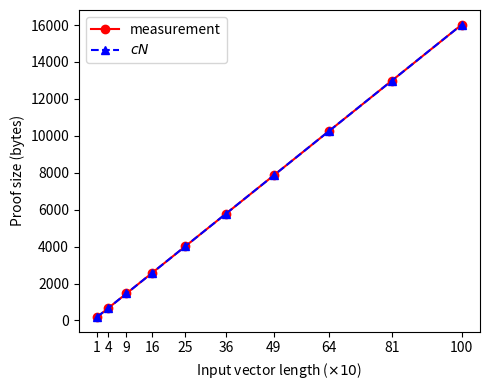
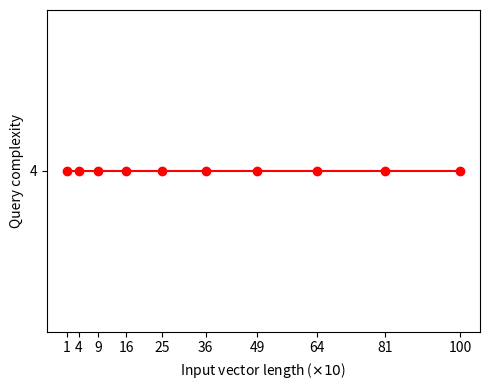
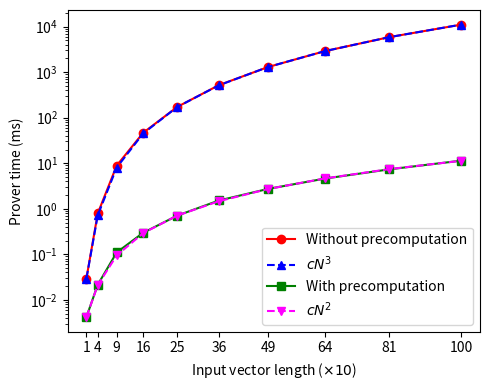
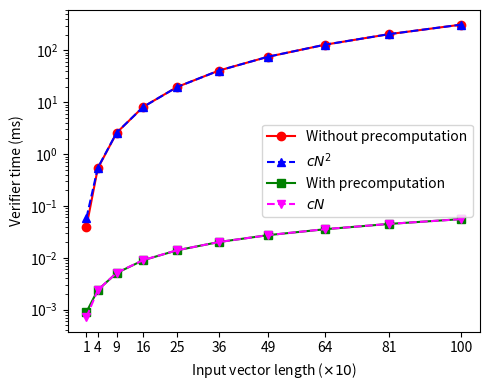

The matplotlib source for these figures, in order:
import math

import numpy as np
from matplotlib import pyplot as plt

class FLPCP:
    @staticmethod
    def flpcp_proof_size():
        fig, ax = plt.subplots(figsize=(5, 4))

        xs = [10, 40, 90, 160, 250, 360, 490, 640, 810, 1000]
        proof_lengths = [184, 664, 1464, 2584, 4024, 5784, 7864, 10264, 12984, 16024]
        predictions = [16 * x + 24 for x in xs]

        ax.plot(xs, proof_lengths, color='red', marker='o', label='measurement')
        ax.plot(xs, predictions, color='blue', marker='^', linestyle='--', label=r'$cN$')

        plt.xlabel(r'Input vector length ($\times 10$)')
        plt.ylabel('Proof size (bytes)')
        plt.xticks(ticks=xs, labels=[str(int(x / 10)) for x in xs])
        plt.tight_layout()
        plt.legend()
        fig.savefig(f'FLPCP_PROOF_SIZE_ORG.png', dpi=300, format='png', bbox_inches='tight', pad_inches=0.1, )
        plt.show()

    @staticmethod
    def flpcp_query_complexity():
        fig, ax = plt.subplots(figsize=(5, 4))

        xs = [10, 40, 90, 160, 250, 360, 490, 640, 810, 1000]
        ys = [4, 4, 4, 4, 4, 4, 4, 4, 4, 4]

        ax.plot(xs, ys, color='red', marker='o')

        plt.xlabel(r'Input vector length ($\times 10$)')
        plt.ylabel('Query complexity')
        plt.xticks(ticks=xs, labels=[str(int(x / 10)) for x in xs])
        plt.yticks(ticks=[4], labels=['4'])
        plt.tight_layout()
        fig.savefig(f'FLPCP_QUERY_COMPLEXITY_ORG.png', dpi=300, format='png', bbox_inches='tight', pad_inches=0.1, )
        plt.show()

    @staticmethod
    def flpcp_prover_time():
        fig, ax = plt.subplots(figsize=(5, 4))

        xs = [10, 40, 90, 160, 250, 360, 490, 640, 810, 1000]
        ys = [0.029500, 0.794100000, 8.880600000, 46.639700000, 172.233300000, 517.479600000, 1293.393600000, 2887.757200000, 5854.662300000, 11004.468700000]
        poly_a = np.polyfit([x * x * x for x in xs], ys, 1)
        predictions = [poly_a[0] * math.pow(x, 3) + 0.029500 - poly_a[0] * math.pow(10, 3) for x in xs]

        ys_precompute = [0.004200, 0.021600000, 0.110100000, 0.298200000, 0.708700000, 1.521100000, 2.735500000, 4.602400000, 7.342800000, 11.389000000]
        poly_b = np.polyfit([x * x for x in xs], ys_precompute, 1)
        predictions_precompute = [poly_b[0] * math.pow(x, 2) + 0.004200 - poly_b[0] * math.pow(10, 2) for x in xs]

        ax.plot(xs, ys, color='red', marker='o', label='Without precomputation')
        ax.plot(xs, predictions, color='blue', marker='^', linestyle='--', label=r'$cN^3$')
        ax.plot(xs, ys_precompute, color='green', marker='s', label='With precomputation')
        ax.plot(xs, predictions_precompute, color='magenta', marker='v', linestyle='--', label=r'$cN^2$')

        plt.xlabel(r'Input vector length ($\times 10$)')
        plt.ylabel('Prover time (ms)')
        plt.yscale('log')
        plt.xticks(ticks=xs, labels=[str(int(x / 10)) for x in xs])
        plt.tight_layout()
        plt.legend()
        fig.savefig(f'FLPCP_PROVER_TIME_ORG.png', dpi=300, format='png', bbox_inches='tight', pad_inches=0.1, )
        plt.show()

    @staticmethod
    def flpcp_verifier_time():
        fig, ax = plt.subplots(figsize=(5, 4))

        xs = [10, 40, 90, 160, 250, 360, 490, 640, 810, 1000]
        ys = [0.039700000, 0.531700000, 2.587500000, 8.167200000, 19.783400000, 40.911600000, 75.624400000, 128.840000000, 206.251800000, 314.377600000]
        poly_a = np.polyfit(xs, ys, 2)
        predictions = [poly_a[0] * x * x + poly_a[1] * x + poly_a[2] for x in xs]

        ys_precompute = [0.000900000, 0.002400000, 0.005100000, 0.009000000, 0.014000000, 0.020200000, 0.027400000, 0.035600000, 0.045100000, 0.055900000]
        poly_b = np.polyfit(xs, ys_precompute, 1)
        predictions_precompute = [poly_b[0] * x + poly_b[1] for x in xs]

        ax.plot(xs, ys, color='red', marker='o', label='Without precomputation')
        ax.plot(xs, predictions, color='blue', marker='^', linestyle='--', label=r'$cN^2$')
        ax.plot(xs, ys_precompute, color='green', marker='s', label='With precomputation')
        ax.plot(xs, predictions_precompute, color='magenta', marker='v', linestyle='--', label=r'$cN$')

        plt.xlabel(r'Input vector length ($\times 10$)')
        plt.ylabel('Verifier time (ms)')
        plt.yscale('log')
        plt.xticks(ticks=xs, labels=[str(int(x / 10)) for x in xs])
        plt.tight_layout()
        plt.legend()
        fig.savefig(f'FLPCP_VERIFIER_TIME_ORG.png', dpi=300, format='png', bbox_inches='tight', pad_inches=0.1, )
        plt.show()


class FLPCPSqrt:
    @staticmethod
    def flpcp_proof_size():
        fig, ax = plt.subplots(figsize=(5, 4))

        xs = [100, 400, 900, 1600, 2500, 3600, 4900, 6400, 8100, 10000]
        proof_lengths = [164, 324, 484, 644, 804, 964, 1124, 1284, 1444, 1604]
        predictions = [16 * math.sqrt(x) for x in xs]

        ax.plot(xs, proof_lengths, color='red', marker='o', label='measurement')
        ax.plot(xs, predictions, color='blue', marker='^', linestyle='--', label=r'$c\sqrt{N}$')

        plt.xlabel(r'Input vector length ($\times 10^2$)')
        plt.ylabel('Proof size (bytes)')
        plt.xticks(ticks=xs, labels=[str(int(x / 100)) for x in xs])
        plt.tight_layout()
        plt.legend()
        fig.savefig(f'FLPCP_PROOF_SIZE.png', dpi=300, format='png', bbox_inches='tight', pad_inches=0.1, )
        plt.show()

    @staticmethod
    def flpcp_query_complexity():
        fig, ax = plt.subplots(figsize=(5, 4))

        xs = [100, 400, 900, 1600, 2500, 3600, 4900, 6400, 8100, 10000]
        ys = [22, 42, 62, 82, 102, 122, 142, 162, 182, 202]
        predictions = [2 * math.sqrt(x) + 2 for x in xs]

        ax.plot(xs, ys, color='red', marker='o', label='measurement')
        ax.plot(xs, predictions, color='blue', marker='^', linestyle='--', label=r'$c\sqrt{N}$')

        plt.xlabel(r'Input vector length ($\times 10^2$)')
        plt.ylabel('Query complexity')
        plt.xticks(ticks=xs, labels=[str(int(x / 100)) for x in xs])
        plt.tight_layout()
        plt.legend()
        fig.savefig(f'FLPCP_QUERY_COMPLEXITY.png', dpi=300, format='png', bbox_inches='tight', pad_inches=0.1, )
        plt.show()

    @staticmethod
    def flpcp_prover_time():
        fig, ax = plt.subplots(figsize=(5, 4))

        xs = [100, 400, 900, 1600, 2500, 3600, 4900, 6400, 8100, 10000]
        ys = [0.169000, 1.912700000, 8.778000000, 26.755900000, 63.310500000, 129.074500000, 237.618400000, 404.773000000, 642.781400000, 973.005100000]
        predictions = [0.1 * math.pow(x / 100, 2) for x in xs]

        ax.plot(xs, ys, color='red', marker='o', label='measurement')
        ax.plot(xs, predictions, color='blue', marker='^', linestyle='--', label=r'$cN^2$')

        plt.xlabel(r'Input vector length ($\times 10^2$)')
        plt.ylabel('Prover time (ms)')
        plt.xticks(ticks=xs, labels=[str(int(x / 100)) for x in xs])
        plt.tight_layout()
        plt.legend()
        fig.savefig(f'FLPCP_PROVER_TIME.png', dpi=300, format='png', bbox_inches='tight', pad_inches=0.1, )
        plt.show()

    @staticmethod
    def flpcp_verifier_time():
        fig, ax = plt.subplots(figsize=(5, 4))

        xs = [100, 400, 900, 1600, 2500, 3600, 4900, 6400, 8100, 10000]
        ys = [0.065000000, 0.379100000, 1.144500000, 2.516100000, 4.708000000, 8.054800000, 12.766600000, 18.394200000, 26.286500000, 35.643100000]
        predictions = [0.000036 * x * math.sqrt(x) for x in xs]

        ax.plot(xs, ys, color='red', marker='o', label='measurement')
        ax.plot(xs, predictions, color='blue', marker='^', linestyle='--', label=r'$cN\sqrt{N}$')

        plt.xlabel(r'Input vector length ($\times 10^2$)')
        plt.ylabel('Verifier time (ms)')
        plt.xticks(ticks=xs, labels=[str(int(x / 100)) for x in xs])
        plt.tight_layout()
        plt.legend()
        fig.savefig(f'FLPCP_VERIFIER_TIME.png', dpi=300, format='png', bbox_inches='tight', pad_inches=0.1, )
        plt.show()


class FLPCPCoeff:
    @staticmethod
    def flpcp_proof_size():
        fig, ax = plt.subplots(figsize=(5, 4))

        xs = [10, 40, 90, 160, 250, 360, 490, 640, 810, 1000]
        proof_lengths = [92, 332, 732, 1292, 2012, 2892, 3932, 5132, 6492, 8012]
        predictions = [8 * x + 12 for x in xs]

        ax.plot(xs, proof_lengths, color='red', marker='o', label='measurement')
        ax.plot(xs, predictions, color='blue', marker='^', linestyle='--', label=r'$cN$')

        plt.xlabel(r'Input vector length ($\times 10$)')
        plt.ylabel('Proof size (bytes)')
        plt.xticks(ticks=xs, labels=[str(int(x / 10)) for x in xs])
        plt.tight_layout()
        plt.legend()
        fig.savefig(f'FLPCP_COEFF_PROOF_SIZE_ORG.png', dpi=300, format='png', bbox_inches='tight', pad_inches=0.1, )
        plt.show()

    @staticmethod
    def flpcp_query_complexity():
        fig, ax = plt.subplots(figsize=(5, 4))

        xs = [10, 40, 90, 160, 250, 360, 490, 640, 810, 1000]
        ys = [4, 4, 4, 4, 4, 4, 4, 4, 4, 4]

        ax.plot(xs, ys, color='red', marker='o')

        plt.xlabel(r'Input vector length ($\times 10$)')
        plt.ylabel('Query complexity')
        plt.xticks(ticks=xs, labels=[str(int(x / 10)) for x in xs])
        plt.yticks(ticks=[4], labels=['4'])
        plt.tight_layout()
        fig.savefig(f'FLPCP_COEFF_QUERY_COMPLEXITY_ORG.png', dpi=300, format='png', bbox_inches='tight', pad_inches=0.1, )
        plt.show()

    @staticmethod
    def flpcp_prover_time():
        fig, ax = plt.subplots(figsize=(5, 4))

        xs = [10, 40, 90, 160, 250, 360, 490, 640, 810, 1000]
        ys = [0.005300, 0.005300000, 0.021900000, 0.063900000, 0.152100000, 0.311000000, 0.574600000, 0.983100000, 1.557400000, 2.403000000]
        predictions = [0.000002403 * x * x for x in xs]

        ax.plot(xs, ys, color='red', marker='o', label='measurement')
        ax.plot(xs, predictions, color='blue', marker='^', linestyle='--', label=r'$cN^2$')

        plt.xlabel(r'Input vector length ($\times 10$)')
        plt.ylabel('Prover time (ms)')
        plt.xticks(ticks=xs, labels=[str(int(x / 10)) for x in xs])
        plt.tight_layout()
        plt.legend()
        fig.savefig(f'FLPCP_COEFF_PROVER_TIME_ORG.png', dpi=300, format='png', bbox_inches='tight', pad_inches=0.1, )
        plt.show()

    @staticmethod
    def flpcp_verifier_time():
        fig, ax = plt.subplots(figsize=(5, 4))

        xs = [10, 40, 90, 160, 250, 360, 490, 640, 810, 1000]
        ys = [0.003000000, 0.008400000, 0.013600000, 0.024200000, 0.032100000, 0.043200000, 0.064700000, 0.089200000, 0.110500000, 0.139200000]
        predictions = [0.0001392 * x for x in xs]

        ax.plot(xs, ys, color='red', marker='o', label='measurement')
        ax.plot(xs, predictions, color='blue', marker='^', linestyle='--', label=r'$cN$')

        plt.xlabel(r'Input vector length ($\times 10$)')
        plt.ylabel('Verifier time (ms)')
        plt.xticks(ticks=xs, labels=[str(int(x / 10)) for x in xs])
        plt.tight_layout()
        plt.legend()
        fig.savefig(f'FLPCP_COEFF_VERIFIER_TIME_ORG.png', dpi=300, format='png', bbox_inches='tight', pad_inches=0.1, )
        plt.show()

    @staticmethod
    def compare_prover_time():
        fig, ax = plt.subplots(figsize=(5, 4))

        xs = [10, 40, 90, 160, 250, 360, 490, 640, 810, 1000]
        coeff = [0.005300, 0.005300000, 0.021900000, 0.063900000, 0.152100000, 0.311000000, 0.574600000, 0.983100000,
              1.557400000, 2.403000000]
        non_coeff = [0.021200, 0.649100000, 6.876100000, 37.580900000, 141.064100000, 418.446700000, 1050.498000000, 2333.715100000, 4724.683200000, 9061.323000000]

        ax.plot(xs, non_coeff, color='red', marker='o', label='FLPCP')
        ax.plot(xs, coeff, color='blue', marker='^', label='FLPCP Coefficient')

        plt.xlabel(r'Input vector length ($\times 10$)')
        plt.ylabel('Prover time (ms)')
        plt.yscale('log')
        plt.xticks(ticks=xs, labels=[str(int(x / 10)) for x in xs])
        plt.tight_layout()
        plt.legend()
        fig.savefig(f'COMPARE_PROVER_TIME_FLPCP.png', dpi=300, format='png', bbox_inches='tight', pad_inches=0.1, )
        plt.show()

    @staticmethod
    def compare_verifier_time():
        fig, ax = plt.subplots(figsize=(5, 4))

        xs = [10, 40, 90, 160, 250, 360, 490, 640, 810, 1000]
        coeff = [0.003000000, 0.008400000, 0.013600000, 0.024200000, 0.032100000, 0.043200000, 0.064700000, 0.089200000,
              0.110500000, 0.139200000]
        non_coeff = [0.015600000, 0.193700000, 0.937400000, 2.938900000, 7.133200000, 14.717300000, 27.212000000, 46.365500000, 74.206300000, 114.775100000]

        ax.plot(xs, non_coeff, color='red', marker='o', label='FLPCP')
        ax.plot(xs, coeff, color='blue', marker='^', label=r'FLPCP Coefficient')

        plt.xlabel(r'Input vector length ($\times 10$)')
        plt.ylabel('Verifier time (ms)')
        plt.yscale('log')
        plt.xticks(ticks=xs, labels=[str(int(x / 10)) for x in xs])
        plt.tight_layout()
        plt.legend()
        fig.savefig(f'COMPARE_VERIFIER_TIME_FLPCP.png', dpi=300, format='png', bbox_inches='tight', pad_inches=0.1, )
        plt.show()


class FLPCPCoeffSqrt:
    @staticmethod
    def flpcp_coeff_proof_size():
        fig, ax = plt.subplots(figsize=(5, 4))

        xs = [100, 400, 900, 1600, 2500, 3600, 4900, 6400, 8100, 10000]
        proof_lengths = [164, 324, 484, 644, 804, 964, 1124, 1284, 1444, 1604]
        predictions = [16 * math.sqrt(x) for x in xs]

        ax.plot(xs, proof_lengths, color='red', marker='o', label='measurement')
        ax.plot(xs, predictions, color='blue', marker='^', linestyle='--', label=r'$c\sqrt{N}$')

        plt.xlabel(r'Input vector length ($\times 10^2$)')
        plt.ylabel('Proof size (bytes)')
        plt.xticks(ticks=xs, labels=[str(int(x / 100)) for x in xs])
        plt.tight_layout()
        plt.legend()
        fig.savefig(f'FLPCP_COEFF_PROOF_SIZE.png', dpi=300, format='png', bbox_inches='tight', pad_inches=0.1, )
        plt.show()

    @staticmethod
    def flpcp_coeff_query_complexity():
        fig, ax = plt.subplots(figsize=(5, 4))

        xs = [100, 400, 900, 1600, 2500, 3600, 4900, 6400, 8100, 10000]
        ys = [22, 42, 62, 82, 102, 122, 142, 162, 182, 202]
        predictions = [2 * math.sqrt(x) + 2 for x in xs]

        ax.plot(xs, ys, color='red', marker='o', label='measurement')
        ax.plot(xs, predictions, color='blue', marker='^', linestyle='--', label=r'$c\sqrt{N}$')

        plt.xlabel(r'Input vector length ($\times 10^2$)')
        plt.ylabel('Query complexity')
        plt.xticks(ticks=xs, labels=[str(int(x / 100)) for x in xs])
        plt.tight_layout()
        plt.legend()
        fig.savefig(f'FLPCP_COEFF_QUERY_COMPLEXITY.png', dpi=300, format='png', bbox_inches='tight', pad_inches=0.1, )
        plt.show()

    @staticmethod
    def flpcp_coeff_prover_time():
        fig, ax = plt.subplots(figsize=(5, 4))

        xs = [100, 400, 900, 1600, 2500, 3600, 4900, 6400, 8100, 10000]
        ys = [0.009800, 0.030800000, 0.090200000, 0.201900000, 0.420700000, 0.580300000, 1.201000000, 1.380100000, 1.899100000, 2.596800000]
        predictions = [0.0000026 * x * math.sqrt(x) for x in xs]

        ax.plot(xs, ys, color='red', marker='o', label='measurement')
        ax.plot(xs, predictions, color='blue', marker='^', linestyle='--', label=r'$cN\sqrt{N}$')

        plt.xlabel(r'Input vector length ($\times 10^2$)')
        plt.ylabel('Prover time (ms)')
        plt.xticks(ticks=xs, labels=[str(int(x / 100)) for x in xs])
        plt.tight_layout()
        plt.legend()
        fig.savefig(f'FLPCP_COEFF_PROVER_TIME.png', dpi=300, format='png', bbox_inches='tight', pad_inches=0.1, )
        plt.show()

    @staticmethod
    def flpcp_coeff_verifier_time():
        fig, ax = plt.subplots(figsize=(5, 4))

        xs = [100, 400, 900, 1600, 2500, 3600, 4900, 6400, 8100, 10000]
        ys = [0.046800000, 0.276400000, 0.858600000, 1.929400000, 3.790800000, 6.883700000, 10.330900000, 15.036700000, 20.664200000, 28.498200000]
        predictions = [0.0000285 * x * math.sqrt(x) for x in xs]

        ax.plot(xs, ys, color='red', marker='o', label='measurement')
        ax.plot(xs, predictions, color='blue', marker='^', linestyle='--', label=r'$cN\sqrt{N}$')

        plt.xlabel(r'Input vector length ($\times 10^2$)')
        plt.ylabel('Verifier time (ms)')
        plt.xticks(ticks=xs, labels=[str(int(x / 100)) for x in xs])
        plt.tight_layout()
        plt.legend()
        fig.savefig(f'FLPCP_COEFF_VERIFIER_TIME.png', dpi=300, format='png', bbox_inches='tight', pad_inches=0.1, )
        plt.show()

    @staticmethod
    def compare_prover_time():
        fig, ax = plt.subplots(figsize=(5, 4))

        xs = [10, 40, 90, 160, 250, 360, 490, 640, 810, 1000]
        coeff = [0.009800, 0.030800000, 0.090200000, 0.201900000, 0.420700000, 0.580300000, 1.201000000, 1.380100000, 1.899100000, 2.596800000]
        non_coeff = [0.169000, 1.912700000, 8.778000000, 26.755900000, 63.310500000, 129.074500000, 237.618400000, 404.773000000, 642.781400000, 973.005100000]

        ax.plot(xs, non_coeff, color='red', marker='o', label='FLPCP')
        ax.plot(xs, coeff, color='blue', marker='^', label='FLPCP Coefficient')

        plt.xlabel(r'Input vector length ($\times 10$)')
        plt.ylabel('Prover time (ms)')
        plt.yscale('log')
        plt.xticks(ticks=xs, labels=[str(int(x / 10)) for x in xs])
        plt.tight_layout()
        plt.legend()
        fig.savefig(f'COMPARE_PROVER_TIME_FLPCP_SQRT.png', dpi=300, format='png', bbox_inches='tight', pad_inches=0.1, )
        plt.show()

    @staticmethod
    def compare_verifier_time():
        fig, ax = plt.subplots(figsize=(5, 4))

        xs = [10, 40, 90, 160, 250, 360, 490, 640, 810, 1000]
        coeff = [0.046800000, 0.276400000, 0.858600000, 1.929400000, 3.790800000, 6.883700000, 10.330900000, 15.036700000, 20.664200000, 28.498200000]
        non_coeff = [0.065000000, 0.379100000, 1.144500000, 2.516100000, 4.708000000, 8.054800000, 12.766600000, 18.394200000, 26.286500000, 35.643100000]

        ax.plot(xs, non_coeff, color='red', marker='o', label='FLPCP')
        ax.plot(xs, coeff, color='blue', marker='^', label=r'FLPCP Coefficient')

        plt.xlabel(r'Input vector length ($\times 10$)')
        plt.ylabel('Verifier time (ms)')
        plt.xticks(ticks=xs, labels=[str(int(x / 10)) for x in xs])
        plt.tight_layout()
        plt.legend()
        fig.savefig(f'COMPARE_VERIFIER_TIME_FLPCP_SQRT.png', dpi=300, format='png', bbox_inches='tight', pad_inches=0.1, )
        plt.show()


class FLIOP:
    @staticmethod
    def proof_size():
        fig, ax = plt.subplots(figsize=(5, 4))

        xs = [4, 16, 64, 256, 1024, 4096, 16384, 65536, 262144, 1048576]
        proof_lengths = [40, 64, 88, 112, 136, 160, 184, 208, 232, 256]
        predictions = [12 * math.log(x, 2) + 16 for x in xs]

        ax.plot(xs, proof_lengths, color='red', marker='o', label='measurement')
        ax.plot(xs, predictions, color='blue', marker='^', linestyle='--', label=r'$c\log{N}$')

        plt.xlabel(r'Input vector length')
        plt.ylabel('Proof size (bytes)')
        plt.xscale('log')
        plt.xticks(ticks=xs, labels=[r'$4^{1}$', r'$4^{2}$', r'$4^{3}$', r'$4^{4}$', r'$4^{5}$', r'$4^{6}$', r'$4^{7}$', r'$4^{8}$', r'$4^{9}$', r'$4^{10}$'])
        plt.tight_layout()
        plt.legend()
        fig.savefig(f'FLIOP_PROOF_SIZE.png', dpi=300, format='png', bbox_inches='tight', pad_inches=0.1, )
        plt.show()

    @staticmethod
    def query_complexity():
        fig, ax = plt.subplots(figsize=(5, 4))

        xs = [4, 16, 64, 256, 1024, 4096, 16384, 65536, 262144, 1048576]
        ys = [6, 10, 14, 18, 22, 26, 30, 34, 38, 42]
        predictions = [2 * math.log(x, 2) + 2 for x in xs]

        ax.plot(xs, ys, color='red', marker='o', label='measurement')
        ax.plot(xs, predictions, color='blue', marker='^', linestyle='--', label=r'$c\log{N}$')

        plt.xlabel(r'Input vector length')
        plt.ylabel('Query complexity')
        plt.xscale('log')
        plt.xticks(ticks=xs, labels=[r'$4^{1}$', r'$4^{2}$', r'$4^{3}$', r'$4^{4}$', r'$4^{5}$', r'$4^{6}$', r'$4^{7}$',
                                     r'$4^{8}$', r'$4^{9}$', r'$4^{10}$'])
        plt.tight_layout()
        plt.legend()
        fig.savefig(f'FLIOP_QUERY_COMPLEXITY.png', dpi=300, format='png', bbox_inches='tight', pad_inches=0.1, )
        plt.show()

    @staticmethod
    def prover_time():
        fig, ax = plt.subplots(figsize=(5, 4))

        xs = [4, 16, 64, 256, 1024, 4096, 16384, 65536, 262144, 1048576]
        ys = [0.007100, 0.016700000, 0.054200000, 0.223900000, 0.863800000, 3.443600000, 13.545900000, 54.558700000, 219.712600000, 878.400700000]
        predictions = [(878.4007 / 1048576) * x for x in xs]

        ax.plot(xs, ys, color='red', marker='o', label='measurement')
        ax.plot(xs, predictions, color='blue', marker='^', linestyle='--', label=r'$cN$')

        plt.xlabel(r'Input vector length')
        plt.ylabel('Prover time (ms)')
        plt.xscale('log')
        plt.xticks(ticks=xs, labels=[r'$4^{1}$', r'$4^{2}$', r'$4^{3}$', r'$4^{4}$', r'$4^{5}$', r'$4^{6}$', r'$4^{7}$',
                                     r'$4^{8}$', r'$4^{9}$', r'$4^{10}$'])
        plt.tight_layout()
        plt.legend()
        fig.savefig(f'FLIOP_PROVER_TIME.png', dpi=300, format='png', bbox_inches='tight', pad_inches=0.1, )
        plt.show()

    @staticmethod
    def verifier_time():
        fig, ax = plt.subplots(figsize=(5, 4))

        xs = [4, 16, 64, 256, 1024, 4096, 16384, 65536, 262144, 1048576]
        ys = [0.002200000, 0.002300000, 0.002200000, 0.002600000, 0.003600000, 0.004500000, 0.005900000, 0.009600000, 0.011700000, 0.014400000]
        poly = np.polyfit([math.pow(x, 1. / 4) for x in xs], ys, 1)
        predictions = [poly[0] * math.pow(x, 1. / 4) + poly[1] for x in xs]

        ax.plot(xs, ys, color='red', marker='o', label='measurement')
        ax.plot(xs, predictions, color='blue', marker='^', linestyle='--', label=r'$c\sqrt[4]{N}$')

        plt.xlabel(r'Input vector length')
        plt.ylabel('Verifier time (ms)')
        plt.xscale('log')
        plt.xticks(ticks=xs, labels=[r'$4^{1}$', r'$4^{2}$', r'$4^{3}$', r'$4^{4}$', r'$4^{5}$', r'$4^{6}$', r'$4^{7}$',
                                     r'$4^{8}$', r'$4^{9}$', r'$4^{10}$'])
        plt.legend()
        plt.tight_layout()
        fig.savefig(f'FLIOP_VERIFIER_TIME.png', dpi=300, format='png', bbox_inches='tight', pad_inches=0.1, )
        plt.show()


class FLIOPCoeff:
    @staticmethod
    def proof_size():
        fig, ax = plt.subplots(figsize=(5, 4))

        xs = [4, 16, 64, 256, 1024, 4096, 16384, 65536, 262144, 1048576]
        proof_lengths = [40, 64, 88, 112, 136, 160, 184, 208, 232, 256]
        predictions = [12 * math.log(x, 2) + 16 for x in xs]

        ax.plot(xs, proof_lengths, color='red', marker='o', label='measurement')
        ax.plot(xs, predictions, color='blue', marker='^', linestyle='--', label=r'$c\log{N}$')

        plt.xlabel(r'Input vector length')
        plt.ylabel('Proof size (bytes)')
        plt.xscale('log')
        plt.xticks(ticks=xs, labels=[r'$4^{1}$', r'$4^{2}$', r'$4^{3}$', r'$4^{4}$', r'$4^{5}$', r'$4^{6}$', r'$4^{7}$',
                                     r'$4^{8}$', r'$4^{9}$', r'$4^{10}$'])
        plt.tight_layout()
        plt.legend()
        fig.savefig(f'FLIOP_COEFF_PROOF_SIZE.png', dpi=300, format='png', bbox_inches='tight', pad_inches=0.1, )
        plt.show()

    @staticmethod
    def query_complexity():
        fig, ax = plt.subplots(figsize=(5, 4))

        xs = [4, 16, 64, 256, 1024, 4096, 16384, 65536, 262144, 1048576]
        ys = [6, 10, 14, 18, 22, 26, 30, 34, 38, 42]
        predictions = [2 * math.log(x, 2) + 2 for x in xs]

        ax.plot(xs, ys, color='red', marker='o', label='measurement')
        ax.plot(xs, predictions, color='blue', marker='^', linestyle='--', label=r'$c\log{N}$')

        plt.xlabel(r'Input vector length')
        plt.ylabel('Query complexity')
        plt.xscale('log')
        plt.xticks(ticks=xs, labels=[r'$4^{1}$', r'$4^{2}$', r'$4^{3}$', r'$4^{4}$', r'$4^{5}$', r'$4^{6}$', r'$4^{7}$',
                                     r'$4^{8}$', r'$4^{9}$', r'$4^{10}$'])
        plt.tight_layout()
        plt.legend()
        fig.savefig(f'FLIOP_COEFF_QUERY_COMPLEXITY.png', dpi=300, format='png', bbox_inches='tight', pad_inches=0.1, )
        plt.show()

    @staticmethod
    def prover_time():
        fig, ax = plt.subplots(figsize=(5, 4))

        xs = [4, 16, 64, 256, 1024, 4096, 16384, 65536, 262144, 1048576]
        ys = [0.004000, 0.006500000, 0.021900000, 0.086300000, 0.309100000, 1.259800000, 4.689200000, 19.337500000, 76.263500000, 311.134800000]
        poly = np.polyfit(xs, ys, 1)
        predictions = [poly[0] * x + poly[1] for x in xs]

        ax.plot(xs, ys, color='red', marker='o', label='measurement')
        ax.plot(xs, predictions, color='blue', marker='^', linestyle='--', label=r'$cN$')

        plt.xlabel(r'Input vector length')
        plt.ylabel('Prover time (ms)')
        plt.xscale('log')
        plt.xticks(ticks=xs, labels=[r'$4^{1}$', r'$4^{2}$', r'$4^{3}$', r'$4^{4}$', r'$4^{5}$', r'$4^{6}$', r'$4^{7}$',
                                     r'$4^{8}$', r'$4^{9}$', r'$4^{10}$'])
        plt.tight_layout()
        plt.legend()
        fig.savefig(f'FLIOP_COEFF_PROVER_TIME.png', dpi=300, format='png', bbox_inches='tight', pad_inches=0.1, )
        plt.show()

    @staticmethod
    def verifier_time():
        fig, ax = plt.subplots(figsize=(5, 4))

        xs = [4, 16, 64, 256, 1024, 4096, 16384, 65536, 262144, 1048576]
        ys = [0.001500000, 0.001300000, 0.001200000, 0.001600000, 0.002000000, 0.002900000, 0.002800000, 0.006400000, 0.007300000, 0.009800000]
        poly = np.polyfit([math.pow(x, 1. / 4) for x in xs], ys, 1)
        predictions = [poly[0] * math.pow(x, 1. / 4) + poly[1] for x in xs]

        ax.plot(xs, ys, color='red', marker='o', label='measurement')
        ax.plot(xs, predictions, color='blue', marker='^', linestyle='--', label=r'$c\sqrt[4]{N}$')

        plt.xlabel(r'Input vector length')
        plt.ylabel('Verifier time (ms)')
        plt.xscale('log')
        plt.xticks(ticks=xs, labels=[r'$4^{1}$', r'$4^{2}$', r'$4^{3}$', r'$4^{4}$', r'$4^{5}$', r'$4^{6}$', r'$4^{7}$',
                                     r'$4^{8}$', r'$4^{9}$', r'$4^{10}$'])
        plt.tight_layout()
        plt.legend()
        fig.savefig(f'FLIOP_COEFF_VERIFIER_TIME.png', dpi=300, format='png', bbox_inches='tight', pad_inches=0.1, )
        plt.show()

    @staticmethod
    def compare_prover_time():
        fig, ax = plt.subplots(figsize=(5, 4))

        xs = [4, 16, 64, 256, 1024, 4096, 16384, 65536, 262144, 1048576]
        coeff = [0.004000, 0.006500000, 0.021900000, 0.086300000, 0.309100000, 1.259800000, 4.689200000, 19.337500000,
              76.263500000, 311.134800000]
        non_coeff = [0.007100, 0.016700000, 0.054200000, 0.223900000, 0.863800000, 3.443600000, 13.545900000, 54.558700000,
              219.712600000, 878.400700000]

        ax.plot(xs, non_coeff, color='red', marker='o', label='FLIOP')
        ax.plot(xs, coeff, color='blue', marker='^', label='FLIOP Coefficient')

        plt.xlabel(r'Input vector length')
        plt.ylabel('Prover time (ms)')
        plt.xscale('log')
        plt.xticks(ticks=xs, labels=[r'$4^{1}$', r'$4^{2}$', r'$4^{3}$', r'$4^{4}$', r'$4^{5}$', r'$4^{6}$', r'$4^{7}$',
                                     r'$4^{8}$', r'$4^{9}$', r'$4^{10}$'])
        plt.tight_layout()
        plt.legend()
        fig.savefig(f'COMPARE_PROVER_TIME_FLIOP.png', dpi=300, format='png', bbox_inches='tight', pad_inches=0.1, )
        plt.show()

    @staticmethod
    def compare_verifier_time():
        fig, ax = plt.subplots(figsize=(5, 4))

        xs = [4, 16, 64, 256, 1024, 4096, 16384, 65536, 262144, 1048576]
        coeff = [0.001500000, 0.001300000, 0.001200000, 0.001600000, 0.002000000, 0.002900000, 0.002800000, 0.006400000,
              0.007300000, 0.009800000]
        non_coeff = [0.002200000, 0.002300000, 0.002200000, 0.002600000, 0.003600000, 0.004500000, 0.005900000, 0.009600000,
              0.011700000, 0.014400000]

        ax.plot(xs, non_coeff, color='red', marker='o', label='FLIOP')
        ax.plot(xs, coeff, color='blue', marker='^', label='FLIOP Coefficient')

        plt.xlabel(r'Input vector length')
        plt.ylabel('Verifier time (ms)')
        plt.xscale('log')
        plt.xticks(ticks=xs, labels=[r'$4^{1}$', r'$4^{2}$', r'$4^{3}$', r'$4^{4}$', r'$4^{5}$', r'$4^{6}$', r'$4^{7}$',
                                     r'$4^{8}$', r'$4^{9}$', r'$4^{10}$'])
        plt.tight_layout()
        plt.legend()
        fig.savefig(f'COMPARE_VERIFIER_TIME_FLIOP.png', dpi=300, format='png', bbox_inches='tight', pad_inches=0.1, )
        plt.show()

def wan():
    fig, ax = plt.subplots(figsize=(5, 4))

    xs = [2, 4, 8, 16, 32, 64, 128, 256, 512, 1024]

    y0 = [210.210900000, 455.654700000, 701.100500000, 946.551100000, 1192.010300000, 1437.487300000, 1682.999500000, 1928.590700000, 2174.326900000, 2420.351300000]
    y1 = [210.205900000, 455.647800000, 701.091600000, 946.535700000, 1191.981700000, 1437.433200000, 1682.893000000, 1928.371200000, 2173.889200000, 2419.495200000]
    y2 = [210.210900000, 455.654700000, 458.377700000, 463.833700000, 474.817300000, 497.361600000, 717.598500000, 727.460600000, 741.247800000, 764.176700000]
    y3 = [210.205900000, 455.647800000, 458.367800000, 463.808600000, 474.691000000, 496.456000000, 717.419600000, 726.950800000, 739.213800000, 758.304400000]

    ax.plot(xs, y0, color='red', marker='o', label='FLIOP')
    ax.plot(xs, y1, color='blue', marker='v', label='FLIOP Coeff.')
    ax.plot(xs, y2, color='green', marker='s', label='FLIOP Optimum')
    ax.plot(xs, y3, color='magenta', marker='^', label='FLIOP Coeff. Optimum')

    plt.xlabel('Input vector length')
    plt.ylabel('Total time (ms)')
    plt.xscale('log')
    plt.xticks(ticks=xs, labels=[r'$2^1$', r'$2^2$', r'$2^3$', r'$2^4$', r'$2^5$', r'$2^6$', r'$2^7$', r'$2^8$', r'$2^9$', r'$2^{10}$'])
    plt.legend()
    plt.tight_layout()
    fig.savefig(f'FLIOP_WAN.png', dpi=300, format='png', bbox_inches='tight', pad_inches=0.1, )
    plt.show()


def lan():
    fig, ax = plt.subplots(figsize=(5, 4))

    xs = [2, 4, 8, 16, 32, 64, 128, 256, 512, 1024]

    y0 = [0.168700000, 0.356660000, 0.546620000, 0.741380000, 0.944740000, 1.165900000, 1.422260000, 1.757620000, 2.237980000, 3.006540000]
    y2 = [0.163700000, 0.349760000, 0.537720000, 0.725980000, 0.916140000, 1.111800000, 1.315760000, 1.538120000,
          1.800280000, 2.150440000]
    y1 = [0.168700000, 0.356660000, 0.361740000, 0.381900000, 0.493820000, 0.610940000, 0.718940000, 0.964380000, 1.237780000, 1.814020000]
    y3 = [0.163700000, 0.349760000, 0.351840000, 0.356800000, 0.367520000, 0.389160000, 0.558200000, 0.576680000, 0.609040000, 0.674200000]

    ax.plot(xs, y0, color='red', marker='o', label='FLIOP')
    ax.plot(xs, y2, color='blue', marker='v', label='FLIOP Coeff.')
    ax.plot(xs, y1, color='green', marker='s', label='FLIOP Optimum')
    ax.plot(xs, y3, color='magenta', marker='^', label='FLIOP Coeff. Optimum')

    plt.xlabel('Input vector length')
    plt.ylabel('Total time (ms)')
    plt.xscale('log')
    plt.xticks(ticks=xs, labels=[r'$2^1$', r'$2^2$', r'$2^3$', r'$2^4$', r'$2^5$', r'$2^6$', r'$2^7$', r'$2^8$', r'$2^9$', r'$2^{10}$'])
    plt.legend()
    plt.tight_layout()
    fig.savefig(f'FLIOP_LAN.png', dpi=300, format='png', bbox_inches='tight', pad_inches=0.1, )
    plt.show()


if __name__ == '__main__':
    # FLPCP
    FLPCP.flpcp_proof_size()
    FLPCP.flpcp_query_complexity()
    FLPCP.flpcp_prover_time()
    FLPCP.flpcp_verifier_time()

def a():
    # FLPCPCoeff
    FLPCPCoeff.flpcp_proof_size()
    FLPCPCoeff.flpcp_query_complexity()
    FLPCPCoeff.flpcp_prover_time()
    FLPCPCoeff.flpcp_verifier_time()

    # FLPCP vs FLPCP Coeff.
    FLPCPCoeff.compare_prover_time()
    FLPCPCoeff.compare_verifier_time()

    # FLPCP Sqrt.
    FLPCPSqrt.flpcp_proof_size()
    FLPCPSqrt.flpcp_query_complexity()
    FLPCPSqrt.flpcp_prover_time()
    FLPCPSqrt.flpcp_verifier_time()

    # FLPCPCoeff Sqrt.
    FLPCPCoeffSqrt.flpcp_coeff_proof_size()
    FLPCPCoeffSqrt.flpcp_coeff_query_complexity()
    FLPCPCoeffSqrt.flpcp_coeff_prover_time()
    FLPCPCoeffSqrt.flpcp_coeff_verifier_time()

    # FLPCP Sqrt. vs FLPCPCoeff Sqrt.
    FLPCPCoeffSqrt.compare_prover_time()
    FLPCPCoeffSqrt.compare_verifier_time()

    # FLIOP
    FLIOP.proof_size()
    FLIOP.query_complexity()
    FLIOP.prover_time()
    FLIOP.verifier_time()

    # FLIOPCoeff
    FLIOPCoeff.proof_size()
    FLIOPCoeff.query_complexity()
    FLIOPCoeff.prover_time()
    FLIOPCoeff.verifier_time()

    # FLIOP vs FLIOPCoeff
    FLIOPCoeff.compare_prover_time()
    FLIOPCoeff.compare_verifier_time()

    # Network Simulation
    lan()
    wan()
